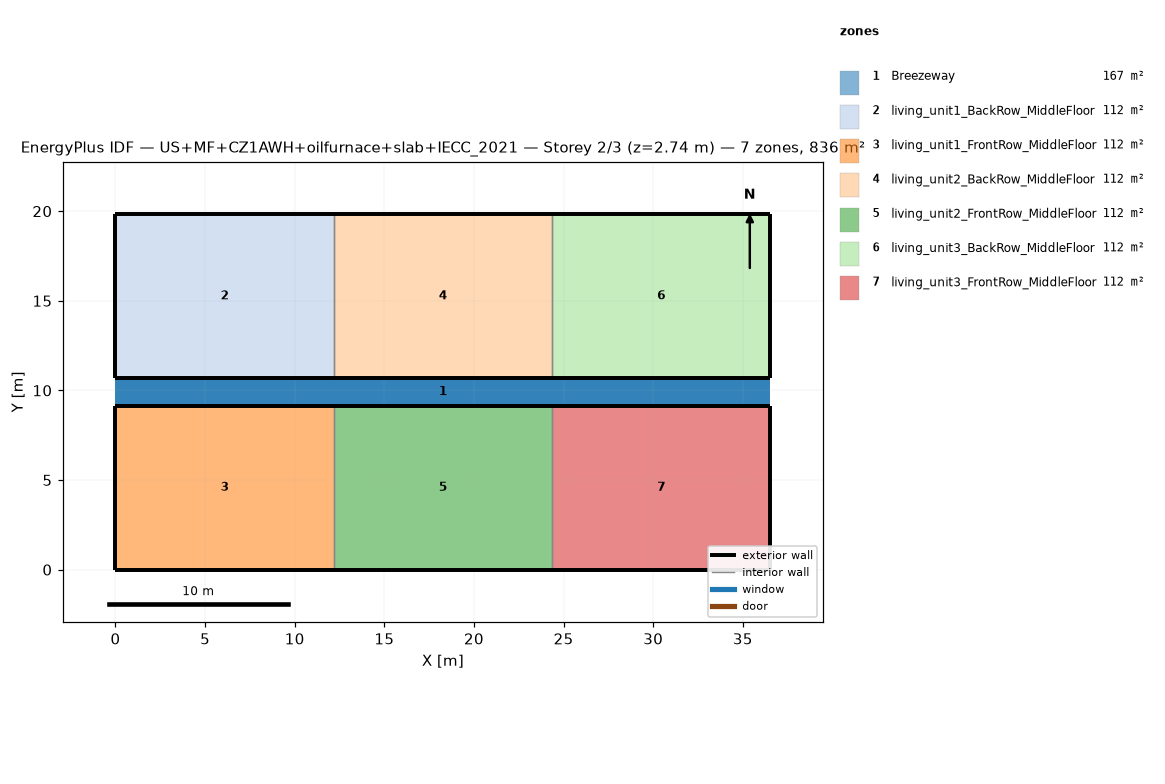
=== STOREY PLAN SPEC (per zone: floor XY polygon, exterior-wall plan segments, windows/doors) ===
zone 1: Breezeway  (167.0 m²)
  floor: (36.54, 9.16) (0.00, 9.16) (0.00, 10.68) (36.54, 10.68)
  floor: (36.54, 9.16) (0.00, 9.16) (0.00, 10.68) (36.54, 10.68)
  floor: (36.54, 9.16) (0.00, 9.16) (0.00, 10.68) (36.54, 10.68)
zone 2: living_unit1_BackRow_MiddleFloor  (111.5 m²)
  floor: (12.18, 10.68) (0.00, 10.68) (0.00, 19.84) (12.18, 19.84)
  exterior wall: (0.00, 10.68) – (12.18, 10.68)  [12.2 m]
  exterior wall: (12.18, 19.84) – (0.00, 19.84)  [12.2 m]
  exterior wall: (0.00, 19.84) – (0.00, 10.68)  [9.2 m]
  interior walls: 1
zone 3: living_unit1_FrontRow_MiddleFloor  (111.5 m²)
  floor: (12.18, 0.00) (0.00, 0.00) (0.00, 9.16) (12.18, 9.16)
  exterior wall: (0.00, 0.00) – (12.18, 0.00)  [12.2 m]
  exterior wall: (12.18, 9.16) – (0.00, 9.16)  [12.2 m]
  exterior wall: (0.00, 9.16) – (0.00, 0.00)  [9.2 m]
  interior walls: 1
zone 4: living_unit2_BackRow_MiddleFloor  (111.5 m²)
  floor: (24.36, 10.68) (12.18, 10.68) (12.18, 19.84) (24.36, 19.84)
  exterior wall: (12.18, 10.68) – (24.36, 10.68)  [12.2 m]
  exterior wall: (24.36, 19.84) – (12.18, 19.84)  [12.2 m]
  interior walls: 2
zone 5: living_unit2_FrontRow_MiddleFloor  (111.5 m²)
  floor: (24.36, 0.00) (12.18, 0.00) (12.18, 9.16) (24.36, 9.16)
  exterior wall: (12.18, 0.00) – (24.36, 0.00)  [12.2 m]
  exterior wall: (24.36, 9.16) – (12.18, 9.16)  [12.2 m]
  interior walls: 2
zone 6: living_unit3_BackRow_MiddleFloor  (111.5 m²)
  floor: (36.54, 10.68) (24.36, 10.68) (24.36, 19.84) (36.54, 19.84)
  exterior wall: (24.36, 10.68) – (36.54, 10.68)  [12.2 m]
  exterior wall: (36.54, 10.68) – (36.54, 19.84)  [9.2 m]
  exterior wall: (36.54, 19.84) – (24.36, 19.84)  [12.2 m]
  interior walls: 1
zone 7: living_unit3_FrontRow_MiddleFloor  (111.5 m²)
  floor: (36.54, 0.00) (24.36, 0.00) (24.36, 9.16) (36.54, 9.16)
  exterior wall: (24.36, 0.00) – (36.54, 0.00)  [12.2 m]
  exterior wall: (36.54, 0.00) – (36.54, 9.16)  [9.2 m]
  exterior wall: (36.54, 9.16) – (24.36, 9.16)  [12.2 m]
  interior walls: 1

=== DERIVED (storey summary) ===
Building: US+MF+CZ1AWH+oilfurnace+slab+IECC_2021
Storey: 2 of 3  (floor level z = 2.74 m)
Storey gross floor area: 836.2 m²
Zones on this storey: 7
  - Breezeway: floor 167.0 m²
  - living_unit1_BackRow_MiddleFloor: floor 111.5 m²; exterior wall 33.5 m (86.9 m²); WWR 0.0%
  - living_unit1_FrontRow_MiddleFloor: floor 111.5 m²; exterior wall 33.5 m (86.9 m²); WWR 0.0%
  - living_unit2_BackRow_MiddleFloor: floor 111.5 m²; exterior wall 24.4 m (63.1 m²); WWR 0.0%
  - living_unit2_FrontRow_MiddleFloor: floor 111.5 m²; exterior wall 24.4 m (63.1 m²); WWR 0.0%
  - living_unit3_BackRow_MiddleFloor: floor 111.5 m²; exterior wall 33.5 m (86.9 m²); WWR 0.0%
  - living_unit3_FrontRow_MiddleFloor: floor 111.5 m²; exterior wall 33.5 m (86.9 m²); WWR 0.0%
Zone adjacency (shared interzone walls):
  - living_unit1_BackRow_MiddleFloor ↔ living_unit2_BackRow_MiddleFloor
  - living_unit1_FrontRow_MiddleFloor ↔ living_unit2_FrontRow_MiddleFloor
  - living_unit2_BackRow_MiddleFloor ↔ living_unit3_BackRow_MiddleFloor
  - living_unit2_FrontRow_MiddleFloor ↔ living_unit3_FrontRow_MiddleFloor